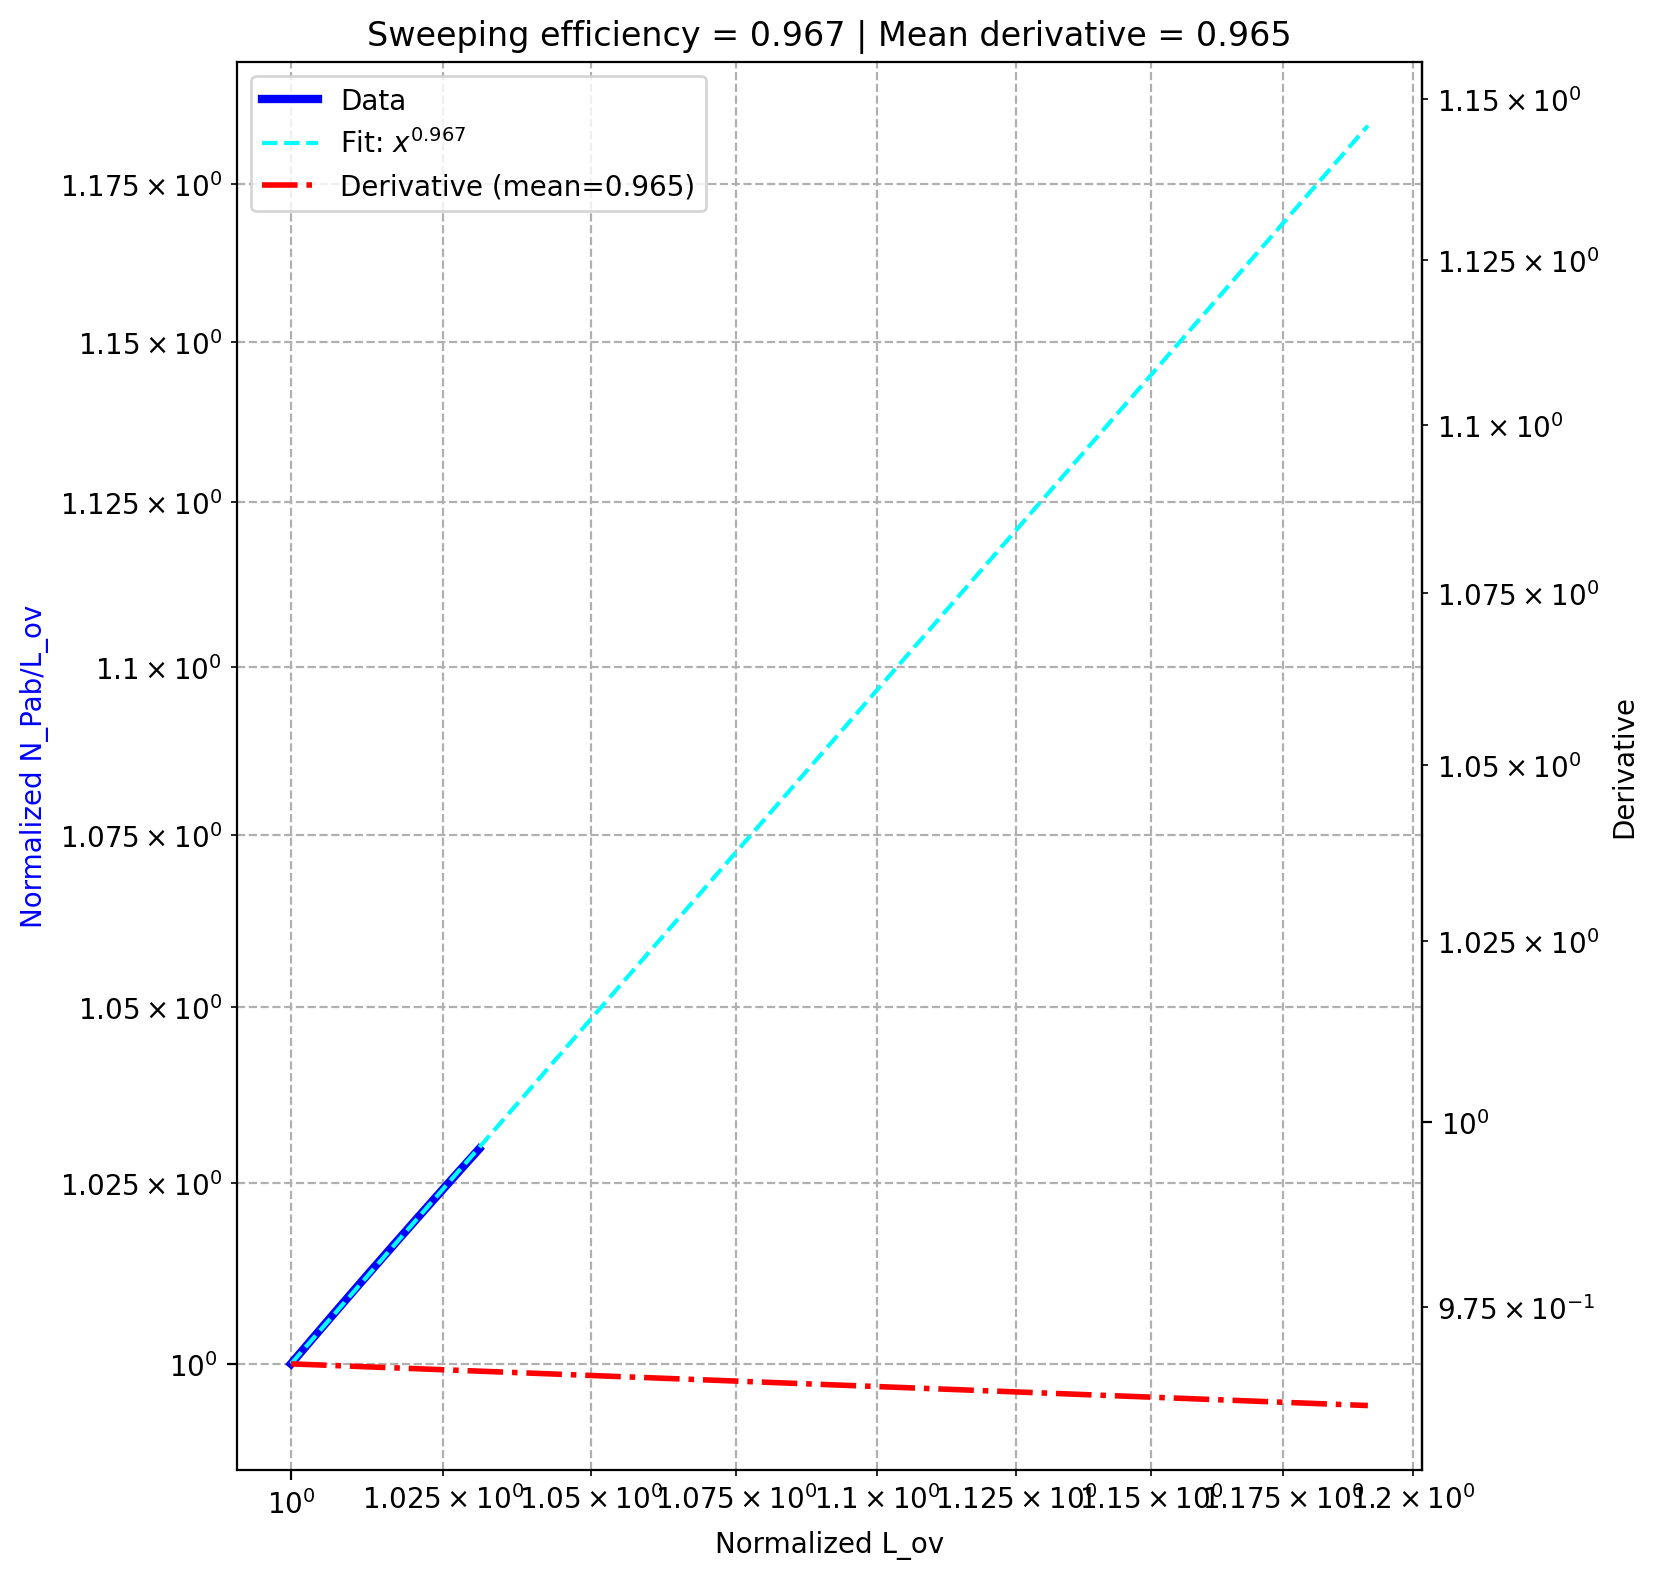

Values plotted in this chart, from the file beside it:
, dam, pe, sweeping efficiency, derivative_fit
0, 10.0, 15.0, 0.9674, 0.9648
